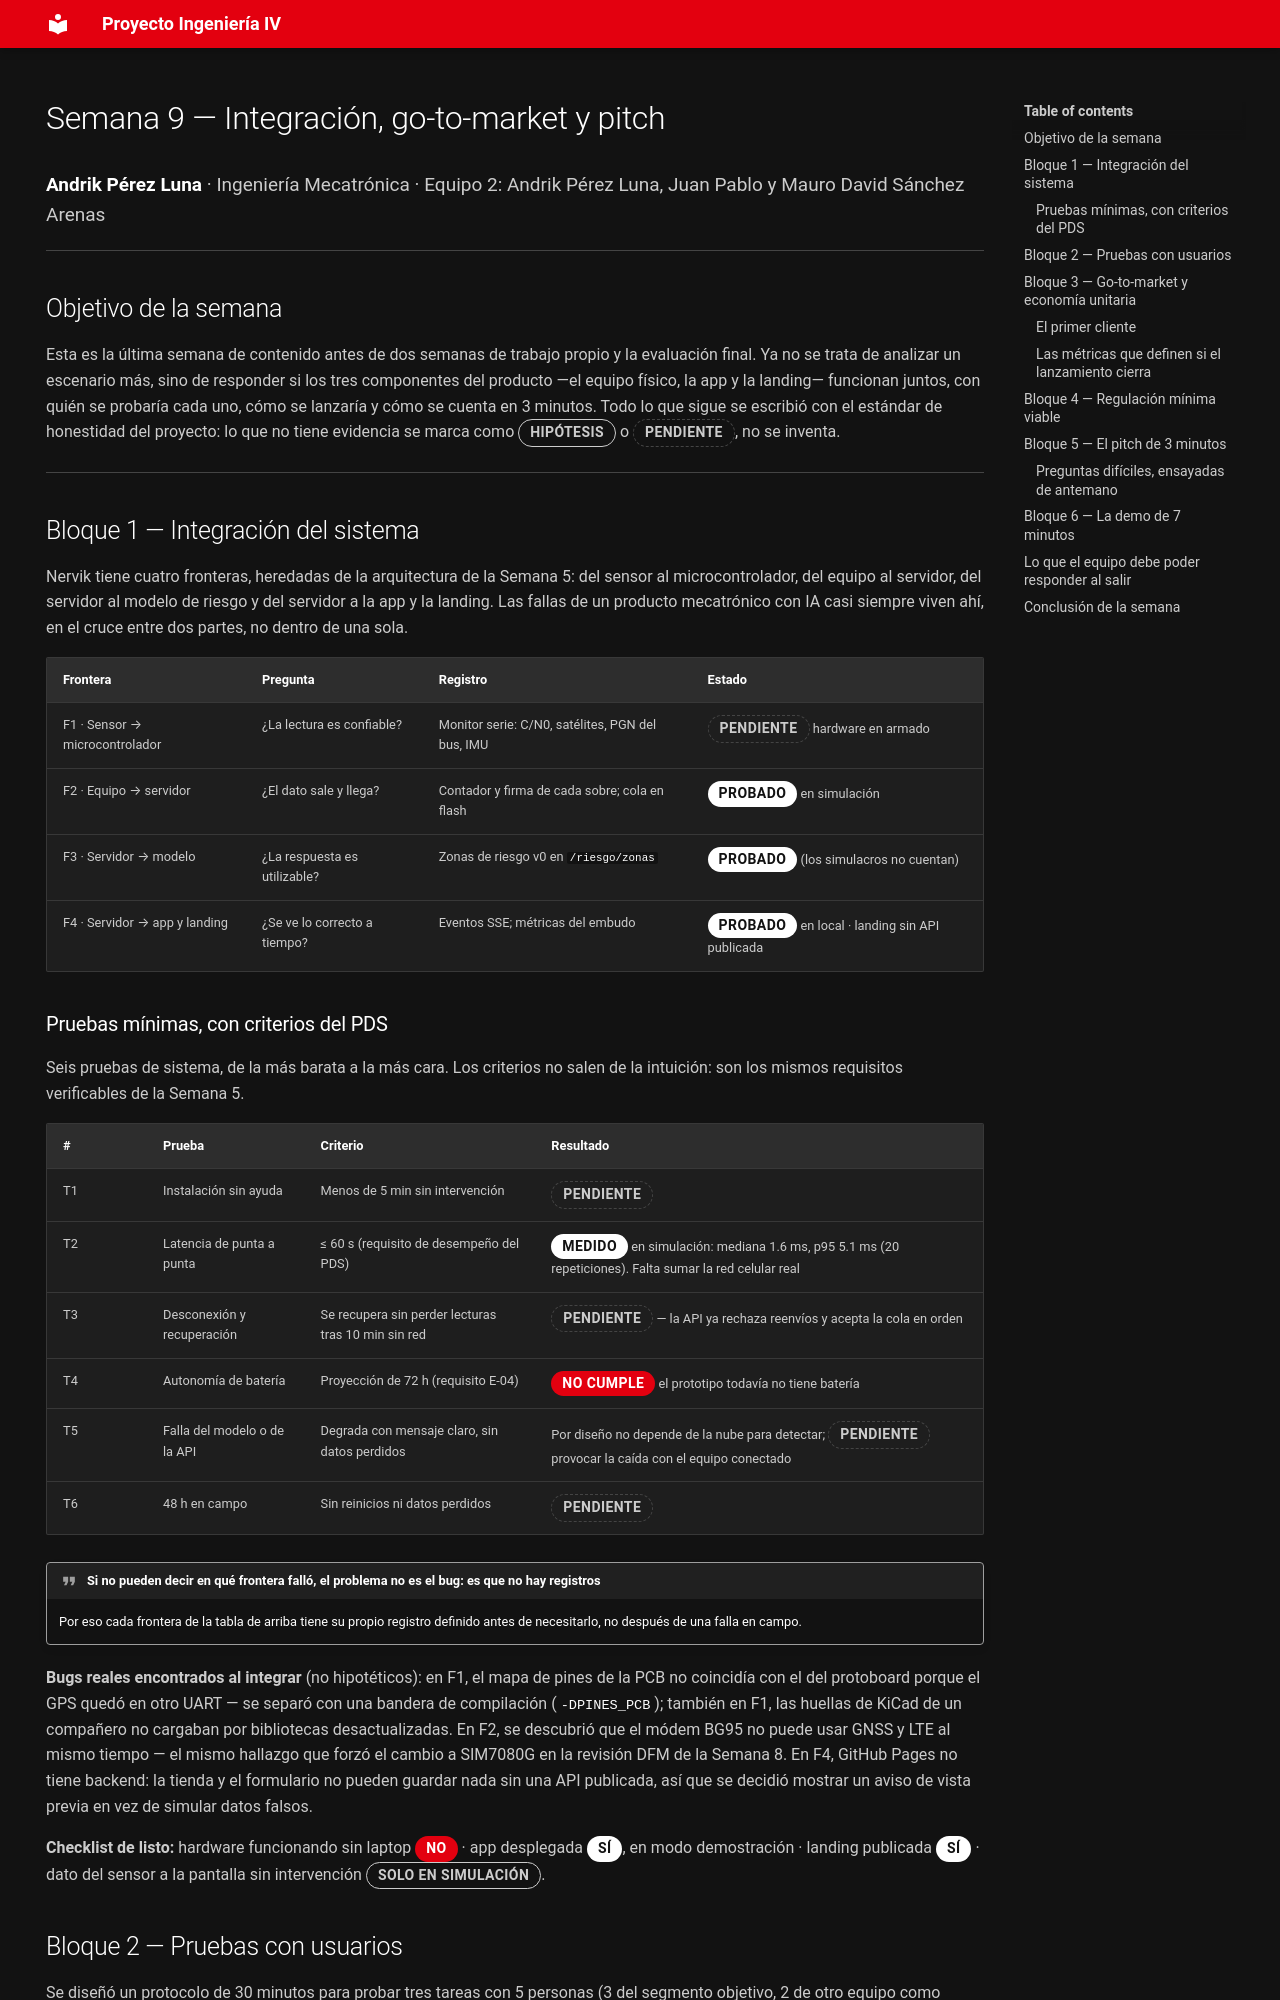

repository: Andrik-09/ProyectoIngIV · page: semana9/index.html · generator: mkdocs

---
hide:
  - navigation
---

# Semana 9 — Integración, go-to-market y pitch

<span class="bitacora-meta"><strong>Andrik Pérez Luna</strong> · Ingeniería Mecatrónica · Equipo 2: Andrik Pérez Luna, Juan Pablo y Mauro David Sánchez Arenas</span>

## Objetivo de la semana

Esta es la última semana de contenido antes de dos semanas de trabajo propio y la evaluación final. Ya no se trata de analizar un escenario más, sino de responder si los tres componentes del producto —el equipo físico, la app y la landing— funcionan juntos, con quién se probaría cada uno, cómo se lanzaría y cómo se cuenta en 3 minutos. Todo lo que sigue se escribió con el estándar de honestidad del proyecto: lo que no tiene evidencia se marca como <span class="status-badge hipotesis">hipótesis</span> o <span class="status-badge pendiente">pendiente</span>, no se inventa.

---

## Bloque 1 — Integración del sistema

Nervik tiene cuatro fronteras, heredadas de la arquitectura de la Semana 5: del sensor al microcontrolador, del equipo al servidor, del servidor al modelo de riesgo y del servidor a la app y la landing. Las fallas de un producto mecatrónico con IA casi siempre viven ahí, en el cruce entre dos partes, no dentro de una sola.

| Frontera | Pregunta | Registro | Estado |
|---|---|---|---|
| F1 · Sensor → microcontrolador | ¿La lectura es confiable? | Monitor serie: C/N0, satélites, PGN del bus, IMU | <span class="status-badge pendiente">pendiente</span> hardware en armado |
| F2 · Equipo → servidor | ¿El dato sale y llega? | Contador y firma de cada sobre; cola en flash | <span class="status-badge ok">probado</span> en simulación |
| F3 · Servidor → modelo | ¿La respuesta es utilizable? | Zonas de riesgo v0 en `/riesgo/zonas` | <span class="status-badge ok">probado</span> (los simulacros no cuentan) |
| F4 · Servidor → app y landing | ¿Se ve lo correcto a tiempo? | Eventos SSE; métricas del embudo | <span class="status-badge ok">probado</span> en local · landing sin API publicada |
